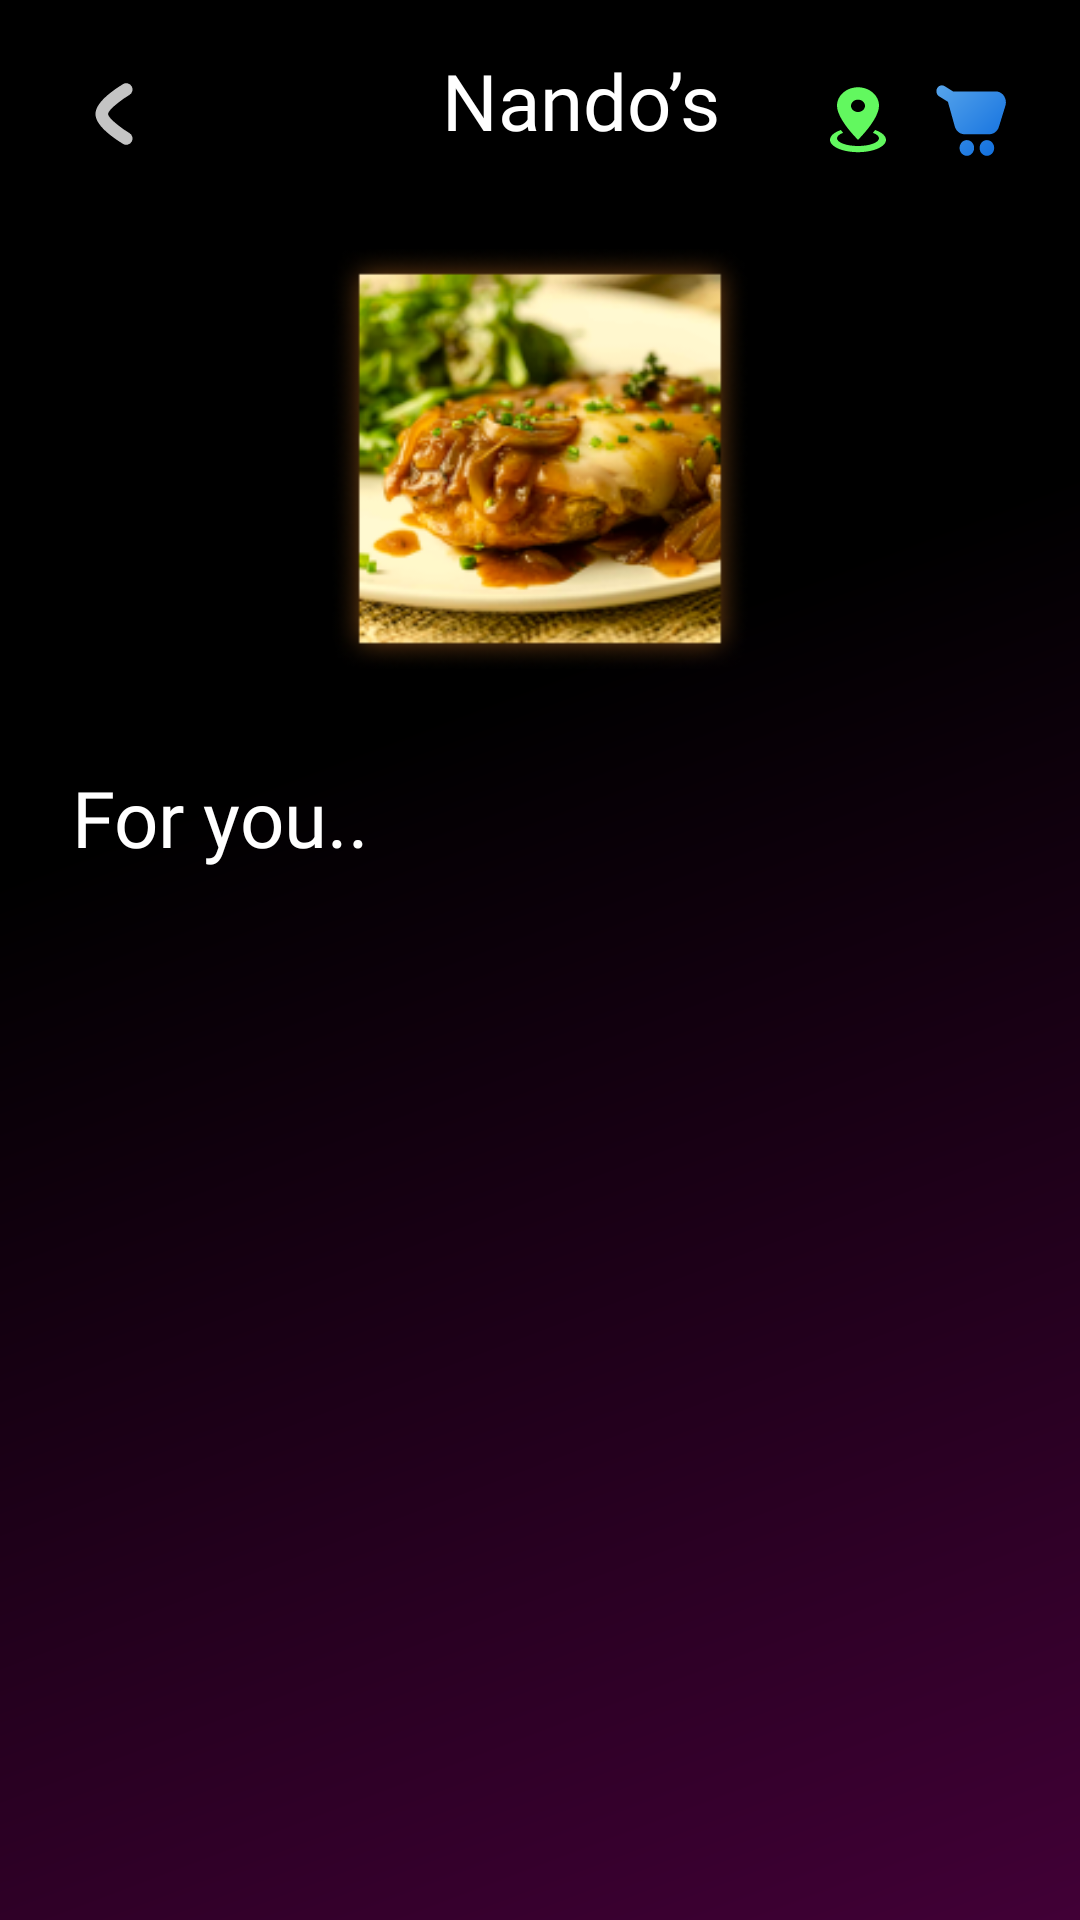

Android layout source for this screen:
<!-- AndroidManifest.xml: application theme Theme.Vusse -->
<!-- res/layout/detail_resto.xml -->
<?xml version="1.0" encoding="utf-8"?>
<androidx.constraintlayout.widget.ConstraintLayout
    xmlns:android="http://schemas.android.com/apk/res/android"
    xmlns:app="http://schemas.android.com/apk/res-auto"
    xmlns:tools="http://schemas.android.com/tools"
    android:layout_width="match_parent"
    android:layout_height="match_parent"
    android:background="@drawable/ic_screen_bg">


    <ImageButton
        android:id="@+id/cart"
        android:layout_width="28dp"
        android:layout_height="28dp"
        android:layout_marginStart="24dp"
        android:layout_marginLeft="24dp"
        android:layout_marginTop="24dp"
        android:background="@drawable/ic_back"
        app:layout_constraintStart_toStartOf="parent"
        app:layout_constraintTop_toTopOf="parent" />

    <TextView
        android:id="@+id/profile"
        android:layout_width="wrap_content"
        android:layout_height="wrap_content"
        android:layout_marginStart="88dp"
        android:layout_marginLeft="88dp"
        android:layout_marginTop="16dp"
        android:fontFamily="@font/raleway_bold"
        android:text="Nando’s"
        android:textColor="#FFFF"
        android:textSize="26sp"
        app:layout_constraintEnd_toStartOf="@+id/maps"
        app:layout_constraintHorizontal_bias="0.186"
        app:layout_constraintStart_toEndOf="@+id/cart"
        app:layout_constraintTop_toTopOf="parent"
        tools:ignore="MissingConstraints" />

    <ImageButton
        android:id="@+id/maps"
        android:layout_width="28dp"
        android:layout_height="28dp"
        android:layout_marginTop="24dp"
        android:layout_marginEnd="12dp"
        android:layout_marginRight="12dp"
        android:background="@drawable/ic_maps"
        app:layout_constraintEnd_toStartOf="@+id/market"
        app:layout_constraintTop_toTopOf="parent"
        tools:ignore="MissingConstraints" />

    <ImageButton
        android:id="@+id/market"
        android:layout_width="24dp"
        android:layout_height="24dp"
        android:layout_marginTop="28dp"
        android:layout_marginEnd="24dp"
        android:layout_marginRight="24dp"
        android:background="@drawable/ic_cart"
        app:layout_constraintEnd_toEndOf="parent"
        app:layout_constraintTop_toTopOf="parent"
        tools:ignore="MissingConstraints" />

    <ImageView
        android:id="@+id/foto_pkl"
        android:layout_width="140dp"
        android:layout_height="140dp"
        android:layout_gravity="center"
        android:layout_marginTop="32dp"
        android:adjustViewBounds="true"
        android:scaleType="centerCrop"
        android:src="@drawable/img_resto"
        app:layout_constraintEnd_toEndOf="parent"
        app:layout_constraintStart_toStartOf="parent"
        app:layout_constraintTop_toBottomOf="@+id/profile" />

    <TextView
        android:id="@+id/deskripsi"
        android:layout_width="wrap_content"
        android:layout_height="wrap_content"
        android:layout_marginStart="24dp"
        android:layout_marginLeft="24dp"
        android:layout_marginTop="32dp"
        android:layout_marginEnd="270dp"
        android:layout_marginRight="270dp"
        android:fontFamily="@font/raleway_bold"
        android:text="For you.."
        android:textColor="#FFFF"
        android:textSize="26sp"
        app:layout_constraintEnd_toEndOf="parent"
        app:layout_constraintHorizontal_bias="0.0"
        app:layout_constraintStart_toStartOf="parent"
        app:layout_constraintTop_toBottomOf="@+id/foto_pkl"
        tools:ignore="MissingConstraints" />

    <RelativeLayout
        android:layout_width="match_parent"
        android:layout_height="wrap_content"
        android:layout_marginStart="24dp"
        android:layout_marginLeft="24dp"
        android:layout_marginTop="25dp"
        android:layout_marginEnd="24dp"
        android:layout_marginRight="24dp"
        app:layout_constraintEnd_toEndOf="parent"
        app:layout_constraintStart_toStartOf="parent"
        app:layout_constraintTop_toBottomOf="@+id/deskripsi"
        tools:ignore="MissingConstraints">

        <androidx.recyclerview.widget.RecyclerView
            android:id="@+id/recycler_view"
            android:layout_width="match_parent"
            android:layout_height="match_parent"
            android:scrollbars="vertical"
            tools:ignore="MissingConstraints"
            tools:listitem="@layout/card_detail_food" />

    </RelativeLayout>


</androidx.constraintlayout.widget.ConstraintLayout>
<!-- res/layout/card_detail_food.xml (included above) -->
<?xml version="1.0" encoding="utf-8"?>
<RelativeLayout xmlns:android="http://schemas.android.com/apk/res/android"
    android:layout_width="wrap_content"
    android:layout_height="wrap_content"
    xmlns:app="http://schemas.android.com/apk/res-auto"
    xmlns:tools="http://schemas.android.com/tools">

    <com.google.android.material.card.MaterialCardView
        android:layout_width="wrap_content"
        android:layout_height="wrap_content"
        android:layout_gravity="center"
        app:cardCornerRadius="8dp"
        app:strokeColor="#D8D8D8"
        app:strokeWidth="1dp"
        android:layout_marginBottom="15dp">

        <LinearLayout
            android:layout_width="wrap_content"
            android:layout_height="match_parent"
            android:orientation="vertical">

            <ImageView
                android:id="@+id/foto_makanan"
                android:layout_width="170dp"
                android:layout_height="120dp"
                android:layout_gravity="center"
                android:adjustViewBounds="true"
                android:scaleType="centerCrop"
                android:src="@drawable/img_resto" />

            <TextView
                android:id="@+id/deskripsi_makanan"
                tools:ignore="MissingConstraints"
                android:layout_width="150dp"
                android:layout_height="wrap_content"
                android:fontFamily="@font/raleway_regular"
                android:layout_marginTop="8dp"
                android:layout_marginLeft="8dp"
                android:layout_marginRight="8dp"
                android:text="Steak Ayam dan Kentang"
                android:layout_gravity="center"
                android:textColor="#171717"
                android:textSize="12sp" />

            <TextView
                android:id="@+id/harga"
                tools:ignore="MissingConstraints"
                android:layout_width="wrap_content"
                android:layout_height="wrap_content"
                android:fontFamily="@font/raleway_regular"
                android:layout_marginTop="8dp"
                android:layout_marginBottom="8dp"
                android:text="Rp. 80.000"
                android:layout_gravity="center"
                android:textColor="#171717"
                android:textSize="12sp" />


        </LinearLayout>

    </com.google.android.material.card.MaterialCardView>

</RelativeLayout>
<!-- resources referenced by this layout -->
<resources>
  <!-- drawable ic_back (drawable) -->
  <vector xmlns:android="http://schemas.android.com/apk/res/android"
      android:width="20dp"
      android:height="20dp"
      android:viewportWidth="20"
      android:viewportHeight="20">
      <path
          android:pathData="M12.9166,15.8334C12.9166,15.8334 7.0833,12.38 7.0833,10C7.0833,7.6209 12.9166,4.1667 12.9166,4.1667"
          android:strokeLineJoin="round"
          android:strokeWidth="3"
          android:fillColor="#00000000"
          android:strokeColor="#C4C4C4"
          android:strokeLineCap="round"/>
  </vector>
  <!-- drawable ic_maps (drawable) -->
  <vector xmlns:android="http://schemas.android.com/apk/res/android"
      android:width="45dp"
      android:height="44dp"
      android:viewportWidth="45"
      android:viewportHeight="44">
    <path
        android:pathData="M22.5,8C28.7062,8 33.75,12.3067 33.75,17.6333C33.75,24.8543 22.5,35.5238 22.5,35.5238C22.5,35.5238 11.25,24.8543 11.25,17.6333C11.25,12.3067 16.2937,8 22.5,8ZM22.5,14.4762C21.5054,14.4762 20.5516,14.8173 19.8484,15.4246C19.1451,16.0319 18.75,16.8555 18.75,17.7143C18.75,18.5731 19.1451,19.3967 19.8484,20.004C20.5516,20.6112 21.5054,20.9524 22.5,20.9524C23.4946,20.9524 24.4484,20.6112 25.1516,20.004C25.8549,19.3967 26.25,18.5731 26.25,17.7143C26.25,16.8555 25.8549,16.0319 25.1516,15.4246C24.4484,14.8173 23.4946,14.4762 22.5,14.4762ZM37.5,35.5238C37.5,39.1019 30.7875,42 22.5,42C14.2125,42 7.5,39.1019 7.5,35.5238C7.5,33.4352 9.7875,31.5733 13.3313,30.3914L14.5312,31.8648C12.5062,32.5933 11.25,33.5971 11.25,34.7143C11.25,36.9486 16.2937,38.7619 22.5,38.7619C28.7062,38.7619 33.75,36.9486 33.75,34.7143C33.75,33.5971 32.4937,32.5933 30.4688,31.8648L31.6687,30.3914C35.2125,31.5733 37.5,33.4352 37.5,35.5238Z"
        android:fillColor="#62F85F"/>
  </vector>
  <!-- drawable ic_screen_bg (drawable) -->
  <vector xmlns:android="http://schemas.android.com/apk/res/android"
      xmlns:aapt="http://schemas.android.com/aapt"
      android:width="414dp"
      android:height="896dp"
      android:viewportWidth="414"
      android:viewportHeight="896">
    <path
        android:pathData="M0,0h414v896h-414z">
      <aapt:attr name="android:fillColor">
        <gradient 
            android:startY="0"
            android:startX="0"
            android:endY="896"
            android:endX="414"
            android:type="linear">
          <item android:offset="0" android:color="#FF000000"/>
          <item android:offset="0.378125" android:color="#FF000000"/>
          <item android:offset="0.997917" android:color="#FF410036"/>
        </gradient>
      </aapt:attr>
    </path>
  </vector>
  <style name="Theme.Vusse" parent="Theme.MaterialComponents.DayNight.NoActionBar">
          
          <item name="colorPrimary">@color/purple_500</item>
          <item name="colorPrimaryVariant">@color/purple_700</item>
          <item name="colorOnPrimary">@color/white</item>
          
          <item name="colorSecondary">@color/teal_200</item>
          <item name="colorSecondaryVariant">@color/teal_700</item>
          <item name="colorOnSecondary">@color/black</item>
          
          <item name="android:statusBarColor" tools:targetApi="l">?attr/colorPrimaryVariant</item>
          
      </style>
  <!-- not gathered from this repository: default colours our renderer supplied (Android Studio template values) -->
  <color name="purple_500">#FF6200EE</color>
  <color name="purple_700">#FF3700B3</color>
  <color name="teal_200">#FF03DAC5</color>
  <color name="teal_700">#FF018786</color>
  <color name="black">#FF000000</color>
  <color name="white">#FFFFFFFF</color>
</resources>
